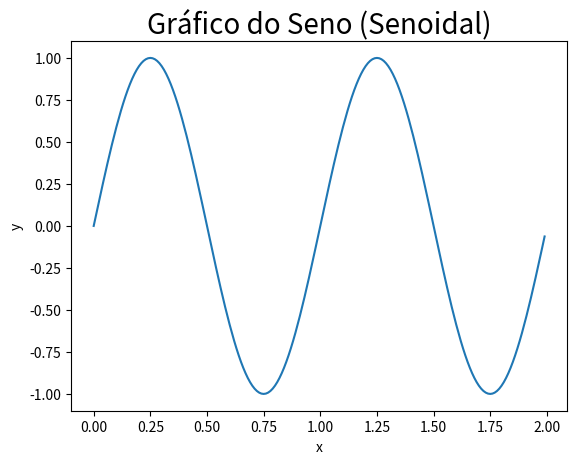

Source code (Python):
#Exercicio 1

import numpy as np
M = np.arange(1,16).reshape((3,5)).T
print(M)

import numpy as np
D = np.array([[2,7,12],[4,9,14]]).reshape((2,3)).T
print(D)

import numpy as np
A = np.arange(10,49)
print(A)

import numpy as np
B = np.arange(0,39)
print(B)

import numpy as np
C = np.arange(0,20)
print(C)

import numpy as np
M2 = np.arange(0,9).reshape((3,3)).T
print(M2)

import numpy as np
import matplotlib.pyplot as plt
x = np.arange(0.0, 2.0, 0.01)
y = np.sin(2*np.pi*x)

plt.plot(x,y)
plt.title('Gráfico do Seno (Senoidal)',fontsize=20)

         
plt.xlabel('x')
plt.ylabel('y')
plt.show()
